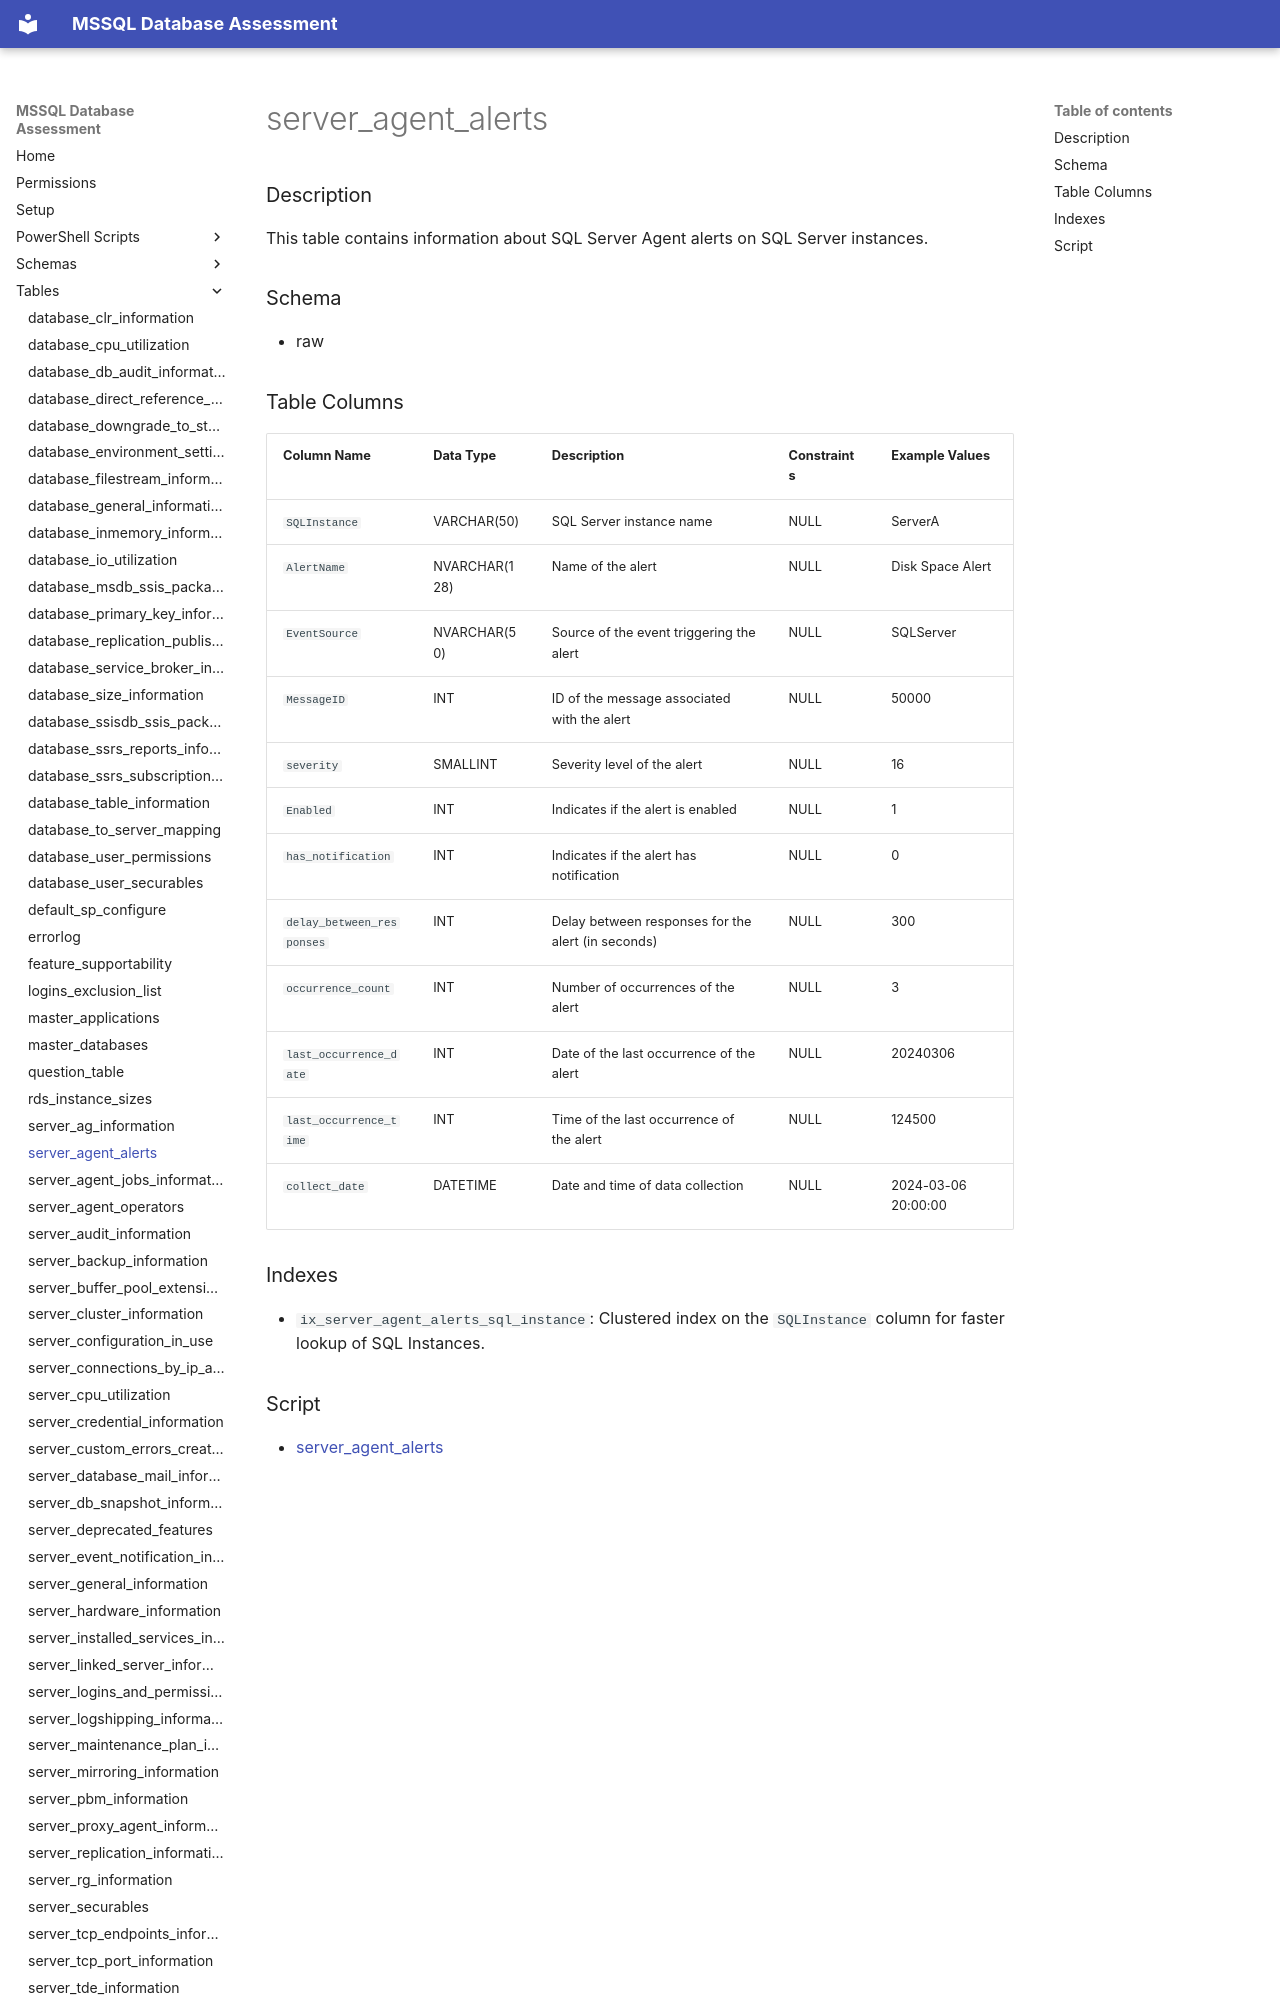

repository: aws-samples/sample-mssql-pre-migration-database-assessment · page: tables/server_agent_alerts/index.html · generator: mkdocs

# server_agent_alerts

### Description

This table contains information about SQL Server Agent alerts on SQL Server instances.

### Schema

- raw

### Table Columns

| Column Name                | Data Type     | Description                                   | Constraints         | Example Values           |
|----------------------------|---------------|-----------------------------------------------|----------------------|--------------------------|
| `SQLInstance`              | VARCHAR(50)   | SQL Server instance name                      | NULL                 | ServerA                  |
| `AlertName`                | NVARCHAR(128) | Name of the alert                             | NULL                 | Disk Space Alert         |
| `EventSource`              | NVARCHAR(50)  | Source of the event triggering the alert      | NULL                 | SQLServer                |
| `MessageID`                | INT           | ID of the message associated with the alert   | NULL                 | 50000                    |
| `severity`                 | SMALLINT      | Severity level of the alert                   | NULL                 | 16                       |
| `Enabled`                  | INT           | Indicates if the alert is enabled             | NULL                 | 1                        |
| `has_notification`         | INT           | Indicates if the alert has notification       | NULL                 | 0                        |
| `delay_between_responses`  | INT           | Delay between responses for the alert (in seconds) | NULL             | 300                      |
| `occurrence_count`         | INT           | Number of occurrences of the alert            | NULL                 | 3                        |
| `last_occurrence_date`     | INT           | Date of the last occurrence of the alert      | NULL                 | 20240306                 |
| `last_occurrence_time`     | INT           | Time of the last occurrence of the a
